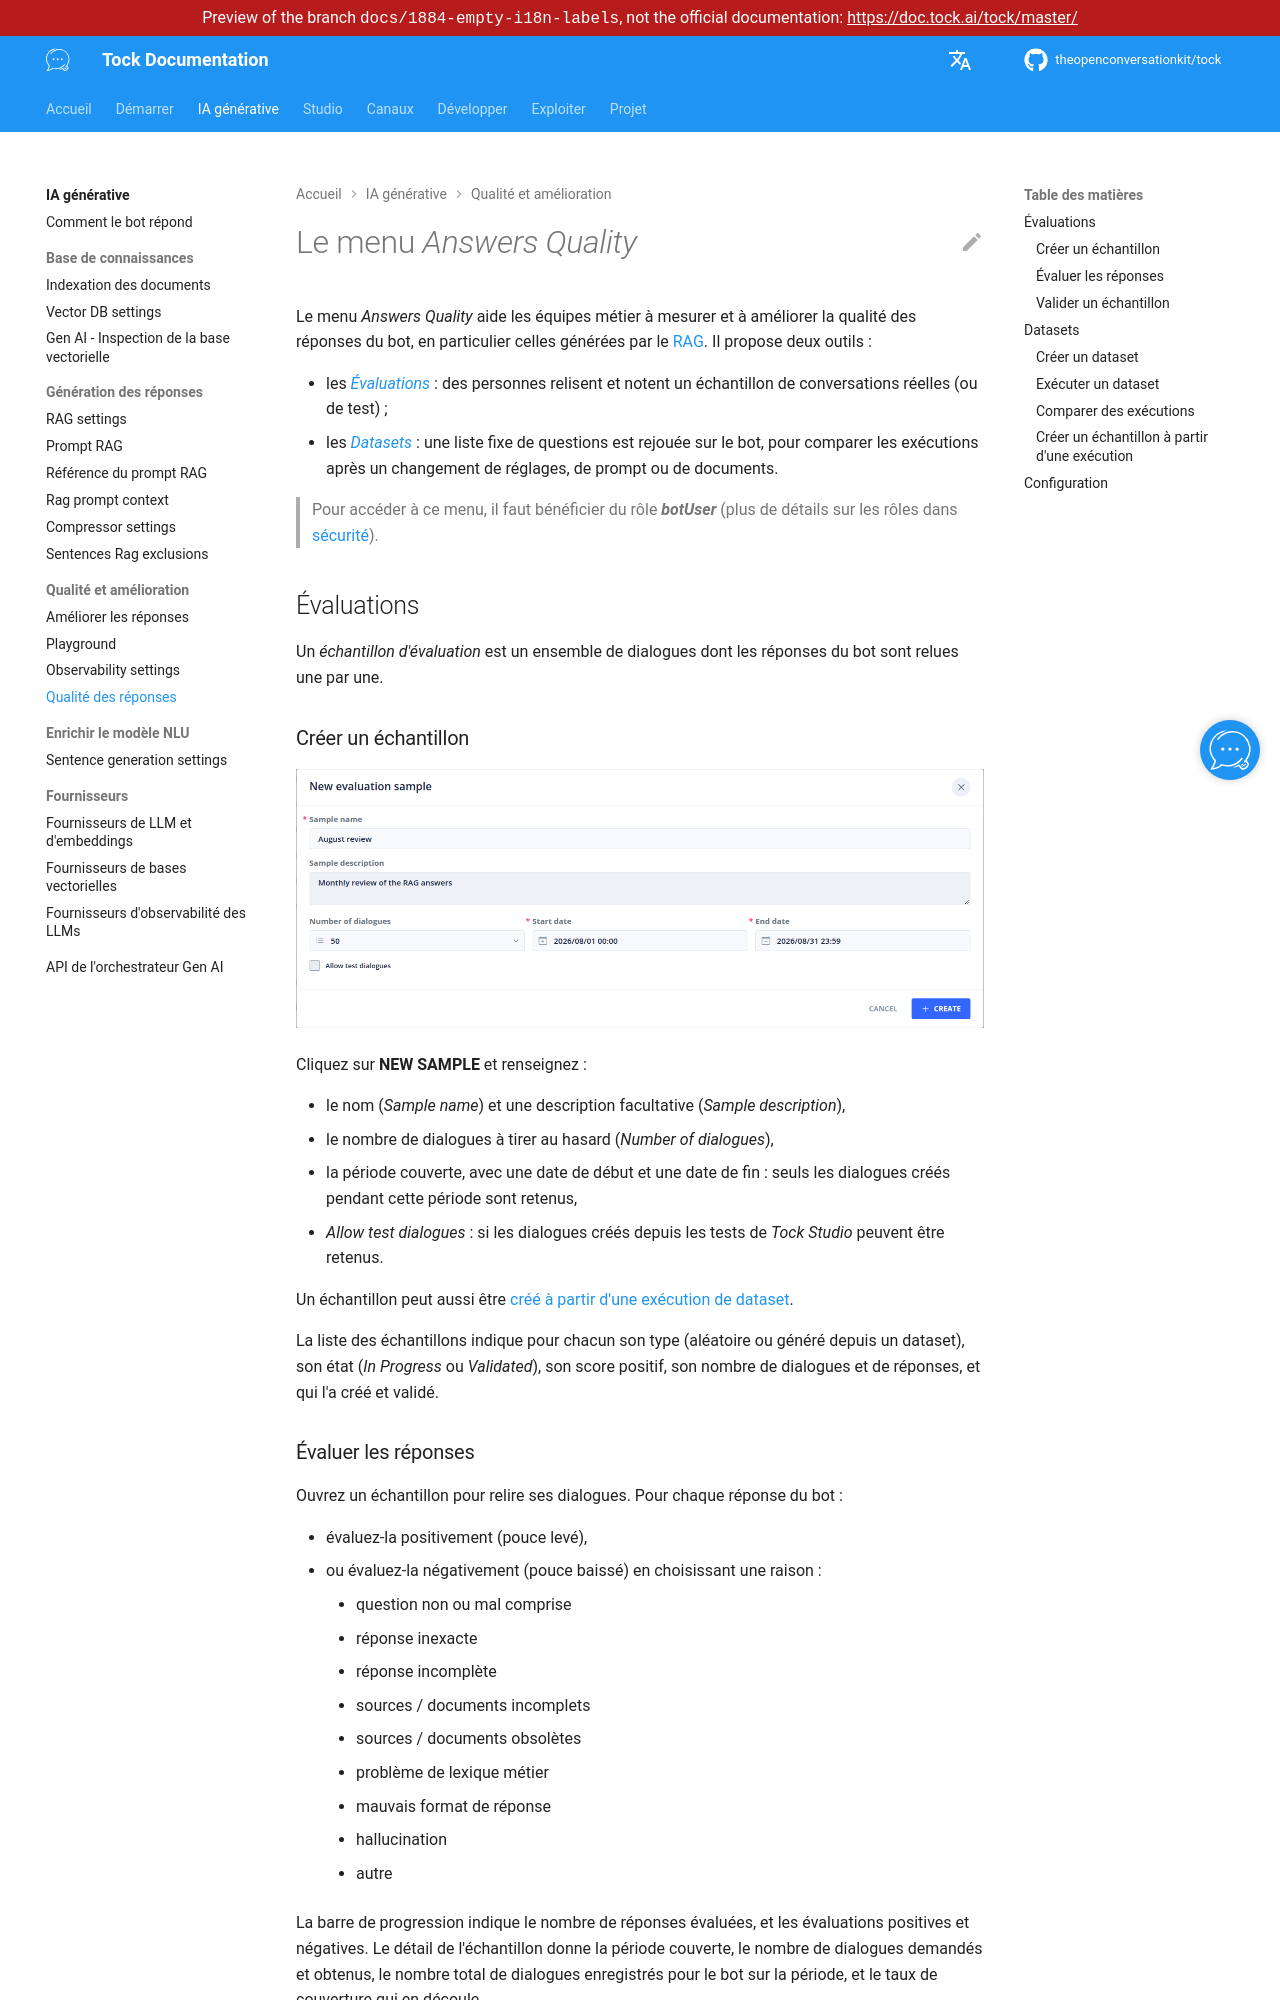

repository: theopenconversationkit/tock · page: preview/docs-1884-empty-i18n-labels/fr/gen-ai/answers-quality.html · generator: mkdocs

---
title: Qualité des réponses
description: "Mesurer et améliorer la qualité des réponses du bot, en particulier les réponses générées par le RAG."
---

# Le menu _Answers Quality_

Le menu _Answers Quality_ aide les équipes métier à mesurer et à améliorer la qualité des réponses du bot,
en particulier celles générées par le [RAG](rag.md). Il propose deux outils :

* les [_Évaluations_](#evaluations) : des personnes relisent et notent un échantillon de conversations réelles (ou de test) ;
* les [_Datasets_](#datasets) : une liste fixe de questions est rejouée sur le bot, pour comparer les exécutions
  après un changement de réglages, de prompt ou de documents.

> Pour accéder à ce menu, il faut bénéficier du rôle **_botUser_**
> (plus de détails sur les rôles dans [sécurité](../operate/security.md#roles)).

## Évaluations

Un _échantillon d'évaluation_ est un ensemble de dialogues dont les réponses du bot sont relues une par une.

### Créer un échantillon

![New evaluation sample](../img/studio/evaluation-new-sample.png "New evaluation sample")

Cliquez sur **NEW SAMPLE** et renseignez :

* le nom (_Sample name_) et une description facultative (_Sample description_),
* le nombre de dialogues à tirer au hasard (_Number of dialogues_),
* la période couverte, avec une date de début et une date de fin : seuls les dialogues créés pendant cette période sont retenus,
* _Allow test dialogues_ : si les dialogues créés depuis les tests de _Tock Studio_ peuvent être retenus.

Un échantillon peut aussi être [créé à partir d'une exécution de dataset](#creer-un-echantillon-a-partir-dune-execution).

La liste des échantillons indique pour chacun son type (aléatoire ou généré depuis un dataset), son état
(_In Progress_ ou _Validated_), son score positif, son nombre de dialogues et de réponses, et qui l'a créé et validé.

### Évaluer les réponses

Ouvrez un échantillon pour relire ses dialogues. Pour chaque réponse du bot :

* évaluez-la positivement (pouce levé),
* ou évaluez-la négativement (pouce baissé) en choisissant une raison :
    * question non ou mal comprise
    * réponse inexacte
    * réponse incomplète
    * sources / documents incomplets
    * sources / documents obsolètes
    * problème de lexique métier
    * mauvais format de réponse
    * hallucination
    * autre

La barre de progression indique le nombre de réponses évaluées, et les évaluations positives et négatives.
Le détail de l'échantillon donne la période couverte, le nombre de dialogues demandés et obtenus, le nombre total de
dialogues enregistrés pour le bot sur la période, et le taux de couverture qui en découle.

### Valider un échantillon

Une fois toutes les réponses évaluées, cliquez sur **Validate** et ajoutez un commentaire si besoin.
Un échantillon validé ne peut plus être modifié. Il peut être exporté en rapport PDF avec **Export**.

> Les dialogues sont soumis à la politique de rétention des données de la plateforme.
> Si certains dialogues d'un échantillon ont été purgés, un avertissement s'affiche et l'échantillon ne peut plus être validé.
